Run: headless pygame with SDL's dummy video driver; simulated clock (each Clock.tick advances the game by its frame time, no real sleeping); random seed 0; keys injected as events and as key.get_pressed() state; no mouse input.
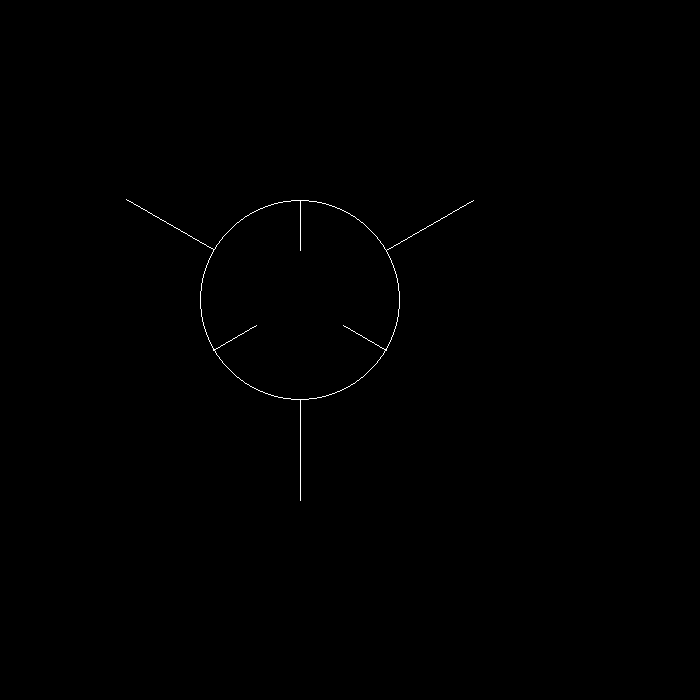
Frame 1 of 4 · flips 1–60 · no input
Frame 2 of 4 · flips 61–180 · tapped SPACE, RETURN · held RIGHT (→), D · screen unchanged from frame 1, image omitted
Frame 3 of 4 · flips 181–300 · held DOWN (↓), S · screen unchanged from frame 2, image omitted
Frame 4 of 4 · flips 301–420 · held LEFT (←), A, UP (↑), W · screen unchanged from frame 3, image omitted

The pygame program that drew these frames:

import pygame
from math import sin, cos, radians

WHITE = (255, 255, 255)
RED = (255, 0, 0)
BLACK = (0, 0, 0)

pygame.init()
a = 700
size = a, a
screen = pygame.display.set_mode(size)

screen.fill(BLACK)


def draw_circle_lines(surf, rads, rotate=False):
    for iters in range(3):
        if rotate:
            tmp = radians(120 * iters)
        else:
            tmp = radians(120 * iters + 60)
        pygame.draw.line(surf, WHITE,
                         (sin(tmp) * rads[0] + 300, cos(tmp) * rads[0] + 300),
                         (sin(tmp) * rads[1] + 300, cos(tmp) * rads[1] + 300))


draw_circle_lines(screen, [50, 100])
draw_circle_lines(screen, [100, 200], True)
pygame.draw.circle(screen, WHITE, (300, 300), 100, 1)

pygame.display.flip()
while pygame.event.wait().type != pygame.QUIT:
    pass

pygame.quit()
